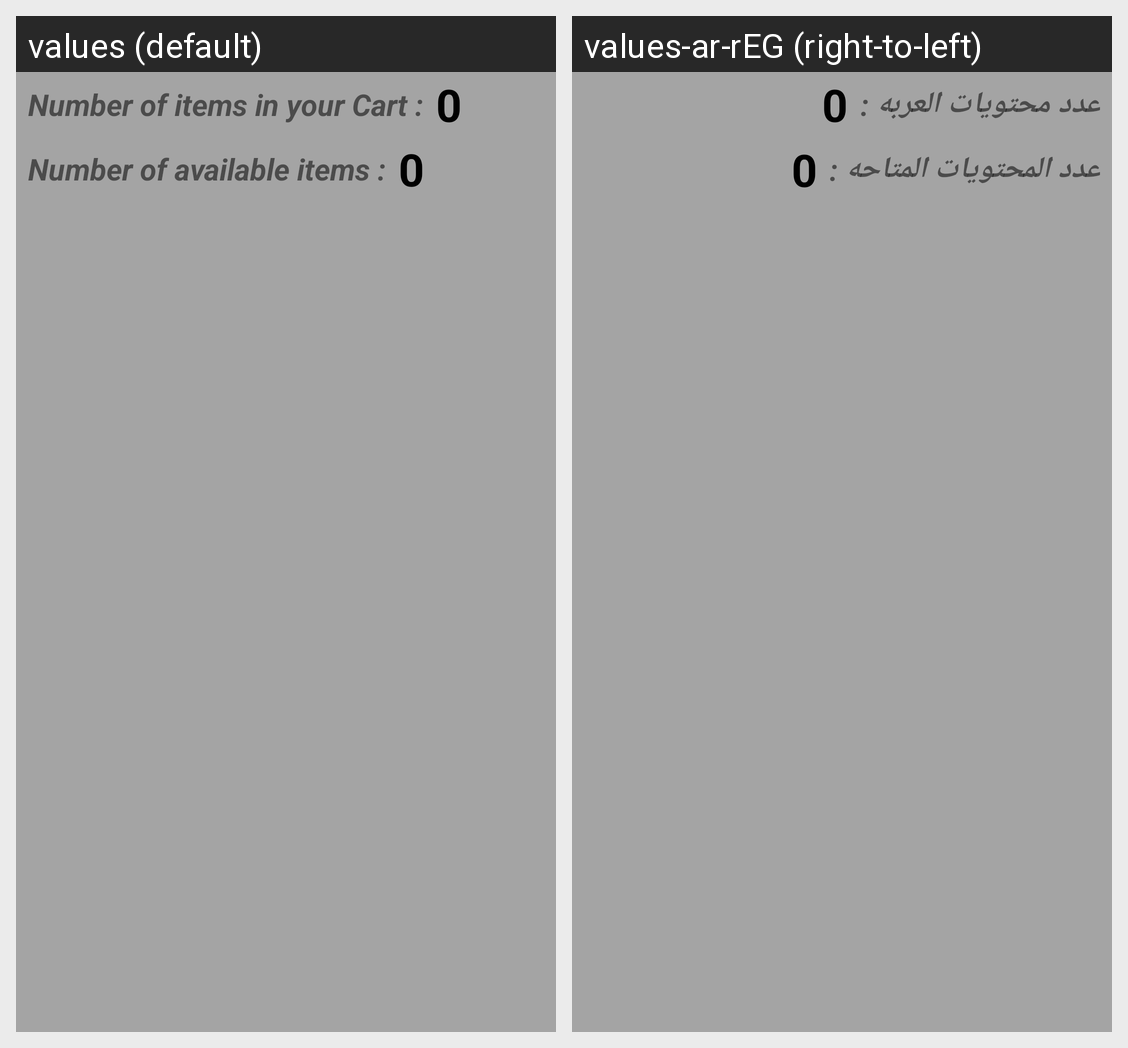

The same Android screen rendered under two of its app's locales, left to right. List the strings drawn on it with the default value and each locale's translation.
Android screen res/layout/new_app_widget.xml rendered under 2 locales, left to right: values (default), values-ar-rEG (right-to-left). Device: Nexus 5 (rendered at 1080×1920; each locale shown at half size, 540×960, under a caption strip naming it); theme AppTheme.
Strings drawn on this screen, with the default value and each locale's value (text and hints the layout hard-codes, and strings that could not be matched under every locale, appear in the picture but are not listed):

appwidget_text
  values: Number of items in your Cart :
  values-ar-rEG: عدد محتويات العربه :

second_text_view_widget
  values: Number of available items :
  values-ar-rEG: عدد المحتويات المتاحه :
